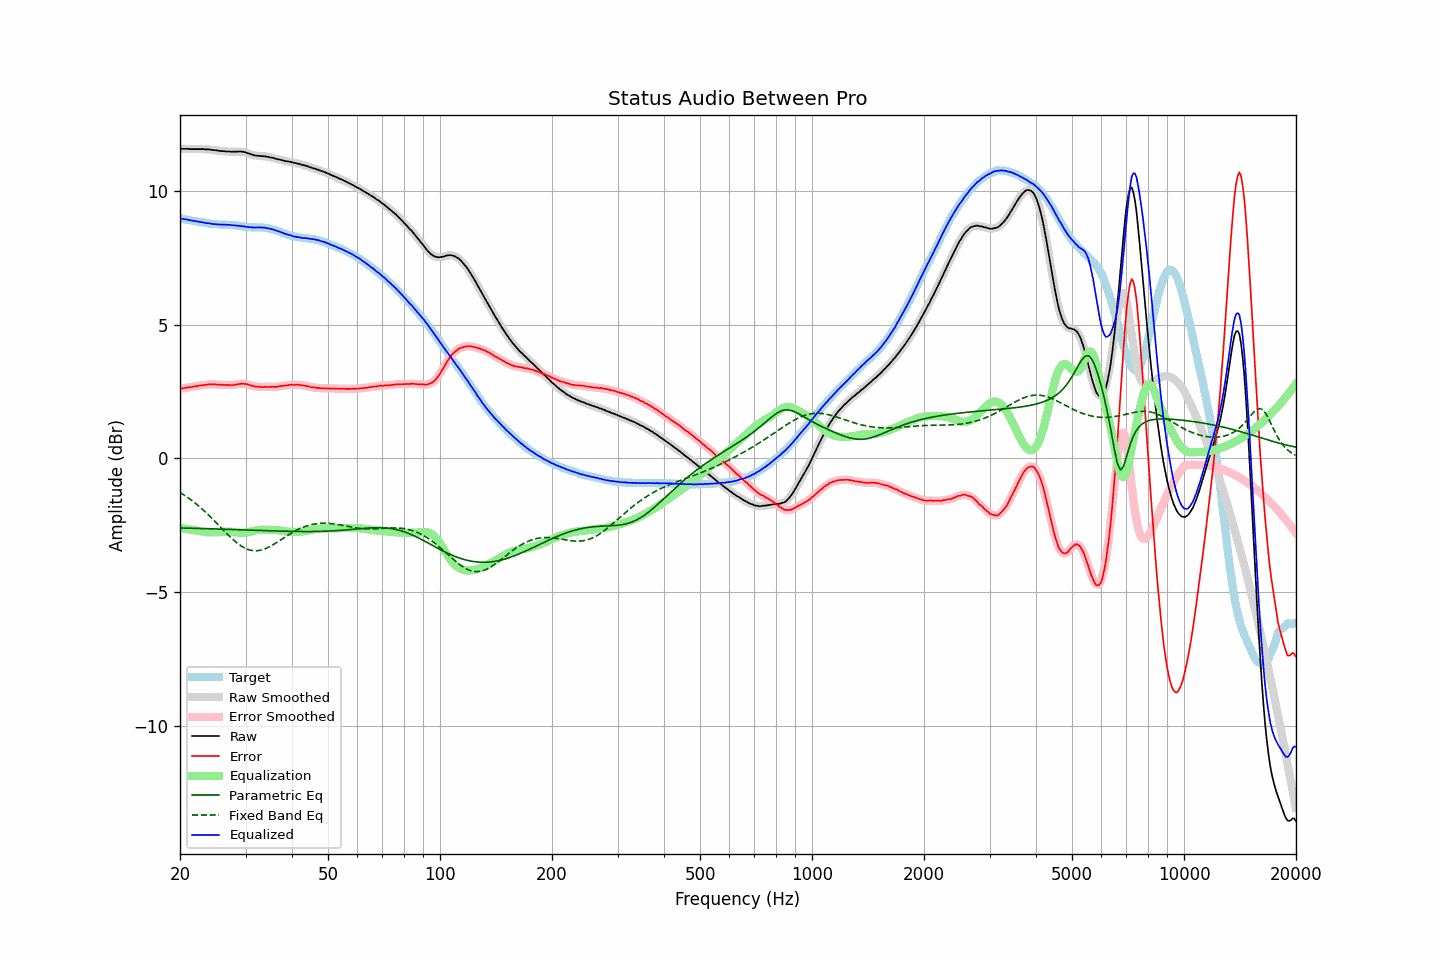

The table this chart was drawn from, first rows:
frequency, raw, error, smoothed, error_smoothed, equalization, parametric_eq, fixed_band_eq, equalized_raw, equalized_smoothed, target
20.00, 11.58, 2.60, 11.58, 2.60, -2.60, -2.60, -1.27, 8.98, 8.98, 8.98
20.20, 11.58, 2.61, 11.58, 2.61, -2.61, -2.60, -1.31, 8.97, 8.97, 8.97
20.40, 11.58, 2.62, 11.58, 2.63, -2.62, -2.61, -1.35, 8.96, 8.96, 8.96
20.61, 11.58, 2.63, 11.58, 2.64, -2.63, -2.61, -1.39, 8.95, 8.95, 8.95
20.81, 11.58, 2.65, 11.58, 2.65, -2.64, -2.61, -1.43, 8.94, 8.94, 8.94
21.02, 11.58, 2.66, 11.58, 2.65, -2.65, -2.61, -1.47, 8.93, 8.93, 8.92
21.23, 11.57, 2.66, 11.57, 2.66, -2.66, -2.61, -1.51, 8.91, 8.91, 8.91
21.44, 11.57, 2.67, 11.57, 2.67, -2.67, -2.61, -1.56, 8.90, 8.90, 8.90
21.66, 11.57, 2.68, 11.57, 2.68, -2.68, -2.61, -1.60, 8.89, 8.89, 8.89
21.87, 11.57, 2.69, 11.57, 2.69, -2.69, -2.62, -1.65, 8.88, 8.88, 8.88
22.09, 11.57, 2.70, 11.57, 2.70, -2.70, -2.62, -1.70, 8.87, 8.87, 8.87
22.31, 11.57, 2.71, 11.57, 2.71, -2.71, -2.62, -1.75, 8.86, 8.86, 8.86
22.54, 11.57, 2.72, 11.57, 2.72, -2.72, -2.62, -1.80, 8.85, 8.85, 8.85
22.76, 11.57, 2.73, 11.57, 2.73, -2.73, -2.62, -1.85, 8.84, 8.84, 8.84
22.99, 11.57, 2.74, 11.57, 2.74, -2.74, -2.62, -1.91, 8.83, 8.83, 8.84
23.22, 11.57, 2.75, 11.57, 2.74, -2.75, -2.63, -1.96, 8.82, 8.82, 8.82
23.45, 11.56, 2.75, 11.57, 2.75, -2.76, -2.63, -2.02, 8.81, 8.81, 8.81
23.69, 11.56, 2.76, 11.56, 2.76, -2.76, -2.63, -2.07, 8.80, 8.80, 8.80
23.92, 11.56, 2.77, 11.56, 2.77, -2.77, -2.63, -2.13, 8.80, 8.79, 8.79
24.16, 11.55, 2.77, 11.55, 2.77, -2.77, -2.63, -2.19, 8.78, 8.78, 8.78
24.40, 11.54, 2.77, 11.54, 2.77, -2.77, -2.64, -2.25, 8.77, 8.77, 8.77
24.65, 11.53, 2.77, 11.53, 2.77, -2.77, -2.64, -2.31, 8.76, 8.77, 8.77
24.89, 11.53, 2.77, 11.53, 2.77, -2.77, -2.64, -2.37, 8.76, 8.76, 8.76
25.14, 11.52, 2.76, 11.52, 2.76, -2.76, -2.64, -2.43, 8.76, 8.76, 8.76
25.39, 11.51, 2.76, 11.51, 2.76, -2.76, -2.64, -2.50, 8.75, 8.75, 8.75
25.65, 11.50, 2.75, 11.50, 2.75, -2.76, -2.64, -2.56, 8.75, 8.75, 8.75
25.91, 11.50, 2.75, 11.50, 2.75, -2.75, -2.65, -2.62, 8.75, 8.75, 8.75
26.16, 11.49, 2.75, 11.49, 2.75, -2.75, -2.65, -2.68, 8.74, 8.75, 8.74
26.43, 11.49, 2.75, 11.49, 2.75, -2.74, -2.65, -2.75, 8.75, 8.74, 8.74
26.69, 11.48, 2.74, 11.48, 2.74, -2.74, -2.65, -2.81, 8.74, 8.74, 8.74
26.96, 11.48, 2.74, 11.48, 2.74, -2.74, -2.65, -2.87, 8.74, 8.74, 8.74
27.23, 11.48, 2.75, 11.48, 2.74, -2.74, -2.66, -2.92, 8.74, 8.73, 8.74
27.50, 11.47, 2.74, 11.48, 2.74, -2.75, -2.66, -2.98, 8.73, 8.73, 8.73
27.77, 11.47, 2.74, 11.47, 2.74, -2.75, -2.66, -3.04, 8.72, 8.72, 8.73
28.05, 11.48, 2.76, 11.47, 2.75, -2.76, -2.66, -3.09, 8.72, 8.72, 8.72
28.33, 11.47, 2.76, 11.48, 2.76, -2.77, -2.67, -3.14, 8.71, 8.71, 8.72
28.62, 11.48, 2.78, 11.48, 2.77, -2.77, -2.67, -3.19, 8.71, 8.71, 8.70
28.90, 11.48, 2.78, 11.48, 2.78, -2.78, -2.67, -3.23, 8.70, 8.70, 8.70
29.19, 11.48, 2.79, 11.48, 2.79, -2.79, -2.67, -3.27, 8.70, 8.69, 8.69
29.48, 11.47, 2.80, 11.47, 2.79, -2.79, -2.67, -3.31, 8.68, 8.69, 8.67
29.78, 11.46, 2.79, 11.46, 2.79, -2.78, -2.68, -3.35, 8.68, 8.68, 8.67
30.08, 11.44, 2.78, 11.44, 2.78, -2.78, -2.68, -3.37, 8.67, 8.67, 8.66
30.38, 11.42, 2.77, 11.42, 2.77, -2.76, -2.68, -3.40, 8.66, 8.66, 8.66
30.68, 11.40, 2.75, 11.40, 2.75, -2.75, -2.68, -3.42, 8.65, 8.65, 8.65
30.99, 11.38, 2.73, 11.38, 2.73, -2.74, -2.68, -3.44, 8.65, 8.65, 8.65
31.30, 11.36, 2.72, 11.36, 2.72, -2.72, -2.69, -3.45, 8.64, 8.64, 8.64
31.61, 11.34, 2.70, 11.34, 2.70, -2.71, -2.69, -3.45, 8.64, 8.64, 8.64
31.93, 11.33, 2.69, 11.33, 2.69, -2.69, -2.69, -3.46, 8.64, 8.64, 8.65
32.24, 11.32, 2.68, 11.32, 2.68, -2.68, -2.69, -3.45, 8.64, 8.64, 8.64
32.57, 11.32, 2.68, 11.32, 2.68, -2.68, -2.70, -3.45, 8.64, 8.64, 8.64
32.89, 11.31, 2.67, 11.31, 2.67, -2.67, -2.70, -3.44, 8.64, 8.64, 8.64
33.22, 11.31, 2.67, 11.31, 2.67, -2.67, -2.70, -3.42, 8.64, 8.64, 8.64
33.55, 11.30, 2.67, 11.30, 2.67, -2.67, -2.70, -3.40, 8.63, 8.63, 8.63
33.89, 11.30, 2.68, 11.30, 2.67, -2.67, -2.70, -3.38, 8.63, 8.63, 8.62
34.23, 11.28, 2.67, 11.29, 2.67, -2.67, -2.71, -3.35, 8.61, 8.62, 8.61
34.57, 11.28, 2.67, 11.28, 2.67, -2.67, -2.71, -3.33, 8.61, 8.60, 8.61
34.92, 11.26, 2.67, 11.26, 2.67, -2.67, -2.71, -3.30, 8.59, 8.59, 8.59
35.27, 11.25, 2.68, 11.25, 2.68, -2.67, -2.71, -3.26, 8.58, 8.58, 8.58
35.62, 11.24, 2.68, 11.24, 2.68, -2.68, -2.71, -3.23, 8.57, 8.56, 8.56
35.97, 11.22, 2.68, 11.22, 2.68, -2.68, -2.72, -3.19, 8.54, 8.54, 8.54
... 635 more rows
